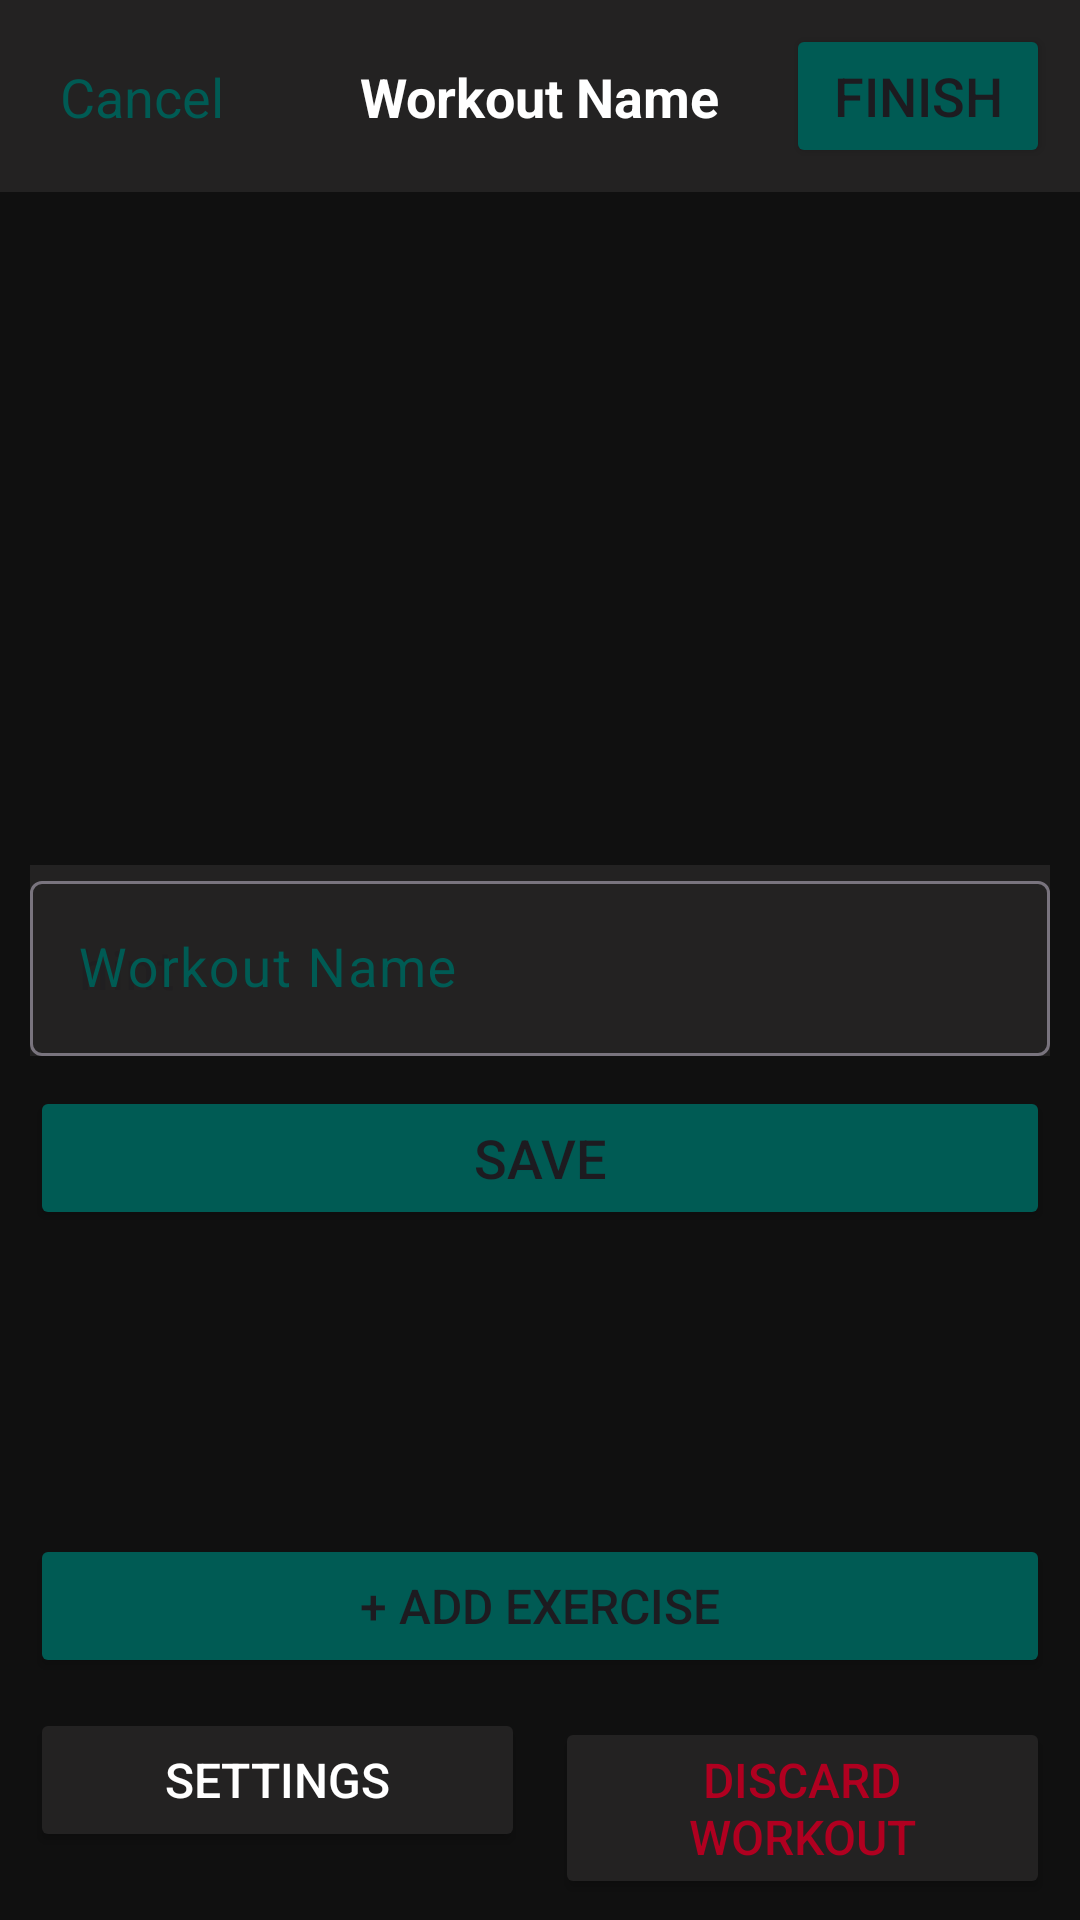

Here is an Android app screen rendered from its layout file. Give the layout XML and the strings, colors and styles it references.
<!-- AndroidManifest.xml: application theme Theme.Cs3443project_fvk718 -->
<!-- res/layout/activity_workout.xml -->
<?xml version="1.0" encoding="utf-8"?>
<androidx.constraintlayout.widget.ConstraintLayout xmlns:android="http://schemas.android.com/apk/res/android"
    xmlns:app="http://schemas.android.com/apk/res-auto"
    xmlns:tools="http://schemas.android.com/tools"
    android:id="@+id/main"
    android:layout_width="match_parent"
    android:layout_height="match_parent"
    android:background="#101010"
    tools:context=".WorkoutActivity">

    <androidx.appcompat.widget.Toolbar
        android:id="@+id/toolbar2"
        android:layout_width="0dp"
        android:layout_height="wrap_content"
        android:background="#232222"
        android:minHeight="?attr/actionBarSize"
        android:theme="?attr/actionBarTheme"
        app:layout_constraintEnd_toEndOf="parent"
        app:layout_constraintStart_toStartOf="parent"
        app:layout_constraintTop_toTopOf="parent" />

    <Button
        android:id="@+id/addExerciseButton"
        android:layout_width="0dp"
        android:layout_height="wrap_content"
        android:layout_marginStart="10dp"
        android:layout_marginTop="20dp"
        android:layout_marginEnd="10dp"
        android:backgroundTint="#005B54"
        android:text="+ Add Exercise"
        android:textSize="16sp"
        app:cornerRadius="20px"
        app:layout_constraintEnd_toEndOf="parent"
        app:layout_constraintStart_toStartOf="parent"
        app:layout_constraintTop_toBottomOf="@+id/exerciseList" />

    <ListView
        android:id="@+id/exerciseList"
        android:layout_width="0dp"
        android:layout_height="0dp"
        android:layout_marginTop="20dp"
        android:layout_marginBottom="20dp"
        android:divider="#101010"
        android:dividerHeight="10dp"
        app:layout_constraintBottom_toTopOf="@+id/addExerciseButton"
        app:layout_constraintEnd_toEndOf="parent"
        app:layout_constraintStart_toStartOf="parent"
        app:layout_constraintTop_toBottomOf="@+id/toolbar2">

    </ListView>

    <TextView
        android:id="@+id/workoutName"
        android:layout_width="wrap_content"
        android:layout_height="wrap_content"
        android:text="Workout Name"
        android:textColor="#FFFFFFFF"
        android:textSize="18sp"
        android:textStyle="bold"
        app:layout_constraintBottom_toBottomOf="@+id/toolbar2"
        app:layout_constraintEnd_toEndOf="parent"
        app:layout_constraintStart_toStartOf="@+id/toolbar2"
        app:layout_constraintTop_toTopOf="@+id/toolbar2" />

    <Button
        android:id="@+id/finishButton"
        android:layout_width="wrap_content"
        android:layout_height="wrap_content"
        android:layout_marginEnd="10dp"
        android:backgroundTint="#005B54"
        android:text="Finish"
        android:textSize="18sp"
        app:cornerRadius="20px"
        app:layout_constraintBottom_toBottomOf="@+id/toolbar2"
        app:layout_constraintEnd_toEndOf="@+id/toolbar2"
        app:layout_constraintTop_toTopOf="@id/toolbar2" />

    <com.google.android.material.textfield.TextInputLayout
        android:id="@+id/workoutNameInput"
        android:layout_width="0dp"
        android:layout_height="wrap_content"
        android:layout_marginStart="10dp"
        android:layout_marginEnd="10dp"
        android:background="#232222"
        android:hint="Workout Name"
        android:textColorHint="#005B54"
        app:hintTextColor="#005B54"
        app:layout_constraintBottom_toBottomOf="parent"
        app:layout_constraintEnd_toEndOf="parent"
        app:layout_constraintStart_toStartOf="parent"
        app:layout_constraintTop_toTopOf="parent">

        <com.google.android.material.textfield.TextInputEditText
            android:layout_width="match_parent"
            android:layout_height="wrap_content"
            android:hint="hint"
            android:textColor="#FFFF"
            android:textSize="18sp" />
    </com.google.android.material.textfield.TextInputLayout>

    <Button
        android:id="@+id/saveWorkoutButton"
        android:layout_width="0dp"
        android:layout_height="wrap_content"
        android:layout_marginStart="10dp"
        android:layout_marginTop="10dp"
        android:layout_marginEnd="10dp"
        android:backgroundTint="#005B54"
        android:text="Save"
        android:textSize="18sp"
        app:cornerRadius="20px"
        app:layout_constraintEnd_toEndOf="parent"
        app:layout_constraintStart_toStartOf="parent"
        app:layout_constraintTop_toBottomOf="@+id/workoutNameInput" />

    <TextView
        android:id="@+id/cancelWorkoutText"
        android:layout_width="wrap_content"
        android:layout_height="wrap_content"
        android:layout_marginStart="20dp"
        android:text="Cancel"
        android:textColor="#005B54"
        android:textSize="18sp"
        app:layout_constraintBottom_toBottomOf="@+id/toolbar2"
        app:layout_constraintStart_toStartOf="@+id/toolbar2"
        app:layout_constraintTop_toTopOf="@+id/toolbar2" />

    <LinearLayout
        android:layout_width="0dp"
        android:layout_height="wrap_content"
        android:orientation="horizontal"
        app:layout_constraintBottom_toBottomOf="parent"
        app:layout_constraintEnd_toEndOf="parent"
        app:layout_constraintStart_toStartOf="parent"
        app:layout_constraintTop_toBottomOf="@+id/addExerciseButton">

        <Button
            android:id="@+id/settingsButton"
            android:layout_width="0dp"
            android:layout_height="wrap_content"
            android:layout_marginStart="10dp"
            android:layout_marginTop="10dp"
            android:layout_marginBottom="10dp"
            android:layout_weight="1"
            android:backgroundTint="#232222"
            android:text="Settings"
            android:textColor="#FFFF"
            android:textSize="16sp"
            app:cornerRadius="20px" />

        <Space
            android:layout_width="10dp"
            android:layout_height="match_parent" />

        <Button
            android:id="@+id/discardWorkoutButton2"
            android:layout_width="0dp"
            android:layout_height="wrap_content"
            android:layout_marginTop="10dp"
            android:layout_marginEnd="10dp"
            android:layout_marginBottom="10dp"
            android:layout_weight="1"
            android:backgroundTint="#232222"
            android:text="Discard Workout"
            android:textColor="@color/design_default_color_error"
            android:textSize="16sp"
            app:cornerRadius="20px" />
    </LinearLayout>

</androidx.constraintlayout.widget.ConstraintLayout>
<!-- resources referenced by this layout -->
<resources>
  <style name="Theme.Cs3443project_fvk718" parent="Base.Theme.Cs3443project_fvk718" />
  <style name="Base.Theme.Cs3443project_fvk718" parent="Theme.Material3.DayNight.NoActionBar">
          
          
      </style>
</resources>
